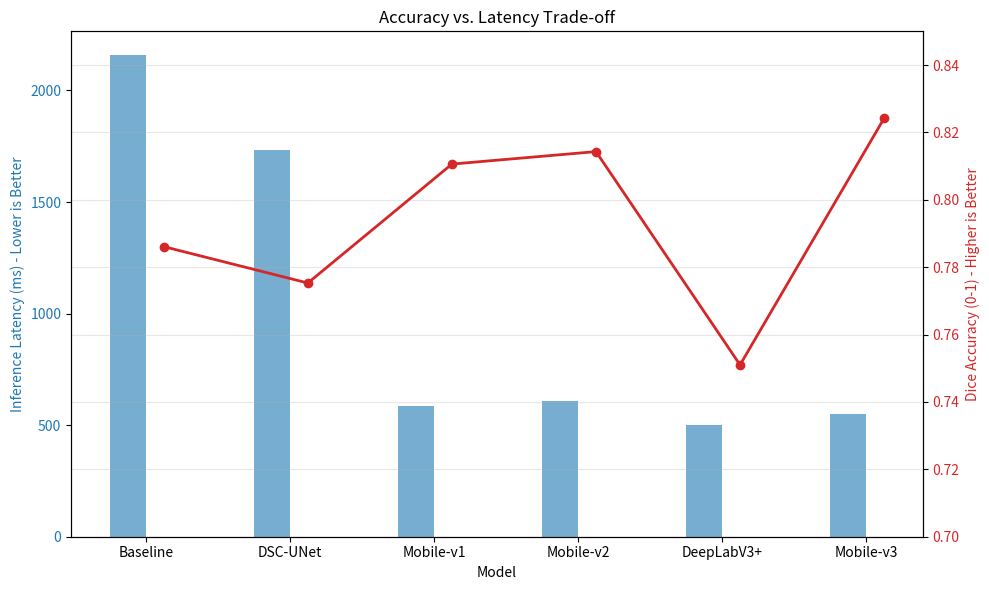

Source code (Python):
import matplotlib.pyplot as plt
import numpy as np

# Data
models = ['Baseline', 'DSC-UNet', 'Mobile-v1', 'Mobile-v2', 'DeepLabV3+', 'Mobile-v3']
# Latency (CPU ms)
latency = [2157, 1735, 588, 610, 500, 550] # v3 is faster than v2 due to MobileNetV3 backbone
# Accuracy (Dice)
accuracy = [0.7861, 0.7753, 0.8106, 0.8143, 0.7510, 0.8242] 
# Efficiency (1/FLOPs scaled) - Optional context logic
# flops = [124.5, 27.5, 7.1, 7.2, 6.0, 5.5]

x = np.arange(len(models))
width = 0.25

fig, ax1 = plt.subplots(figsize=(10, 6))

# Plot Latency (Bar)
color = 'tab:blue'
ax1.set_xlabel('Model')
ax1.set_ylabel('Inference Latency (ms) - Lower is Better', color=color)
bars = ax1.bar(x - width/2, latency, width, color=color, alpha=0.6, label='Latency')
ax1.tick_params(axis='y', labelcolor=color)

# Plot Accuracy (Line)
ax2 = ax1.twinx()
color = 'tab:red'
ax2.set_ylabel('Dice Accuracy (0-1) - Higher is Better', color=color)
line = ax2.plot(x + width/2, accuracy, color=color, marker='o', linewidth=2, label='Accuracy')
ax2.tick_params(axis='y', labelcolor=color)
ax2.set_ylim(0.70, 0.85)

# Labels
plt.title('Accuracy vs. Latency Trade-off')
ax1.set_xticks(x)
ax1.set_xticklabels(models)

fig.tight_layout()
plt.grid(True, axis='y', alpha=0.3)
plt.savefig('tradeoff_plot.png', dpi=300)
print("Saved tradeoff_plot.png")
